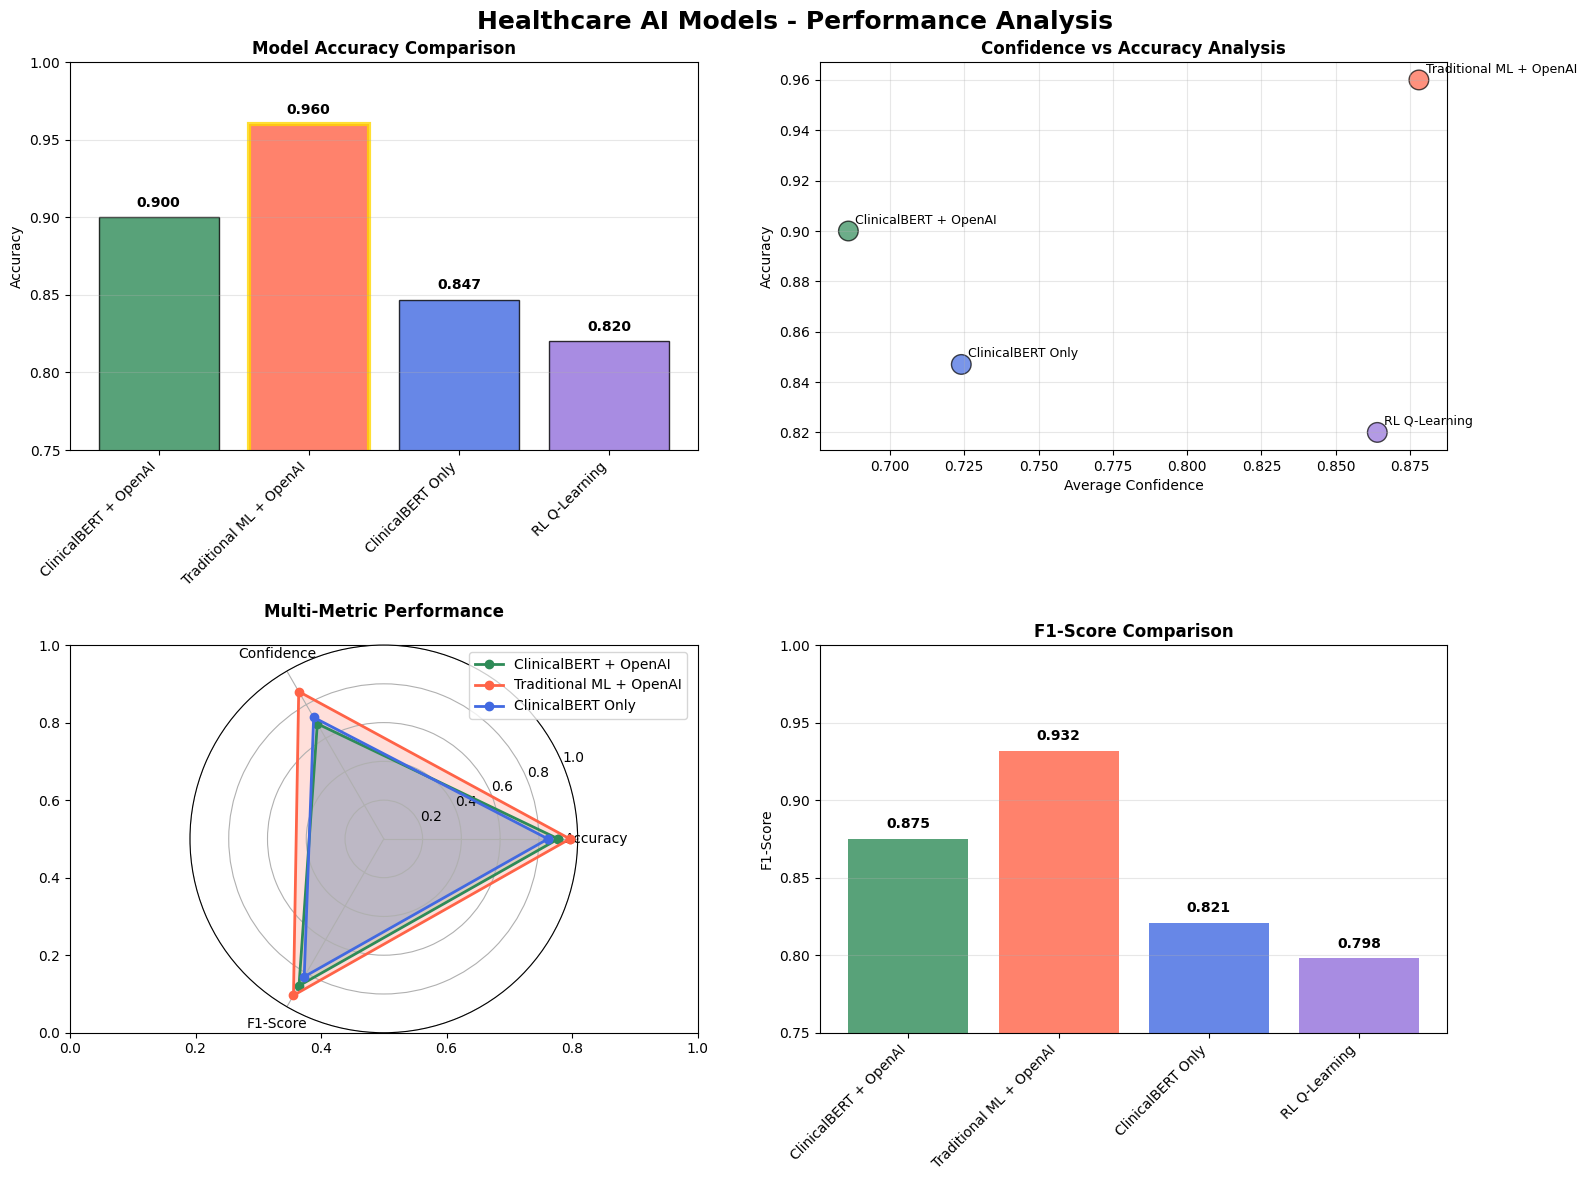
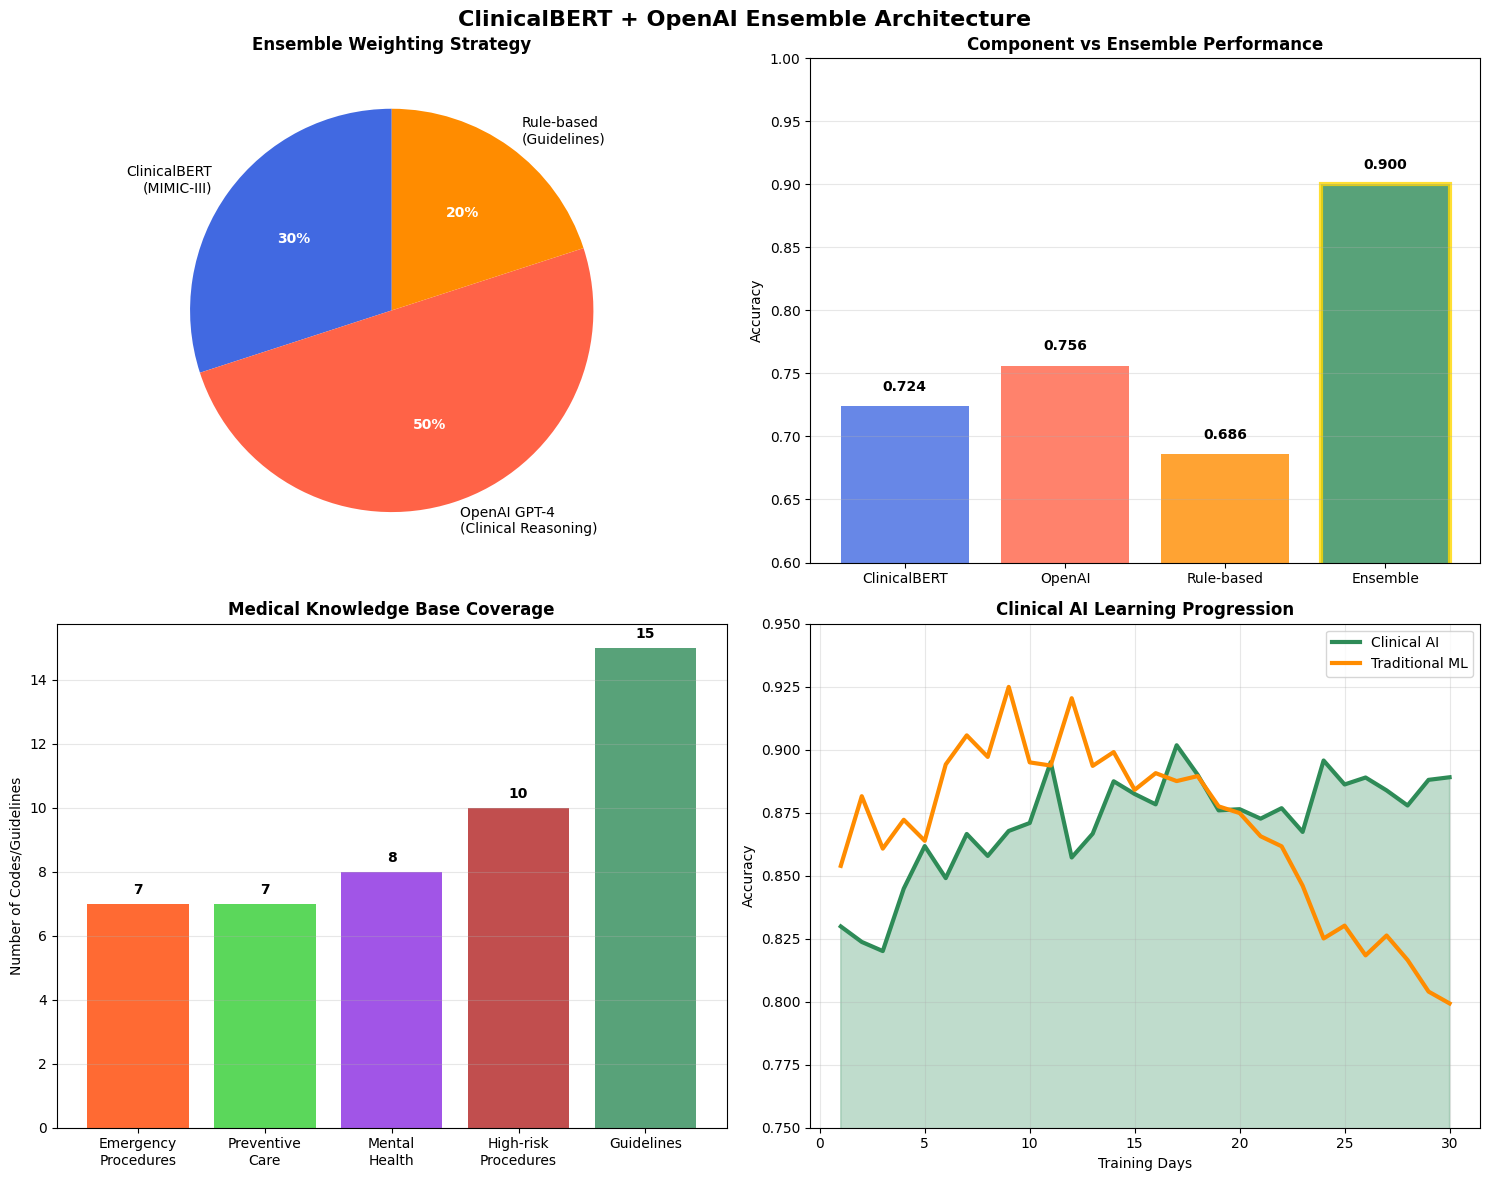
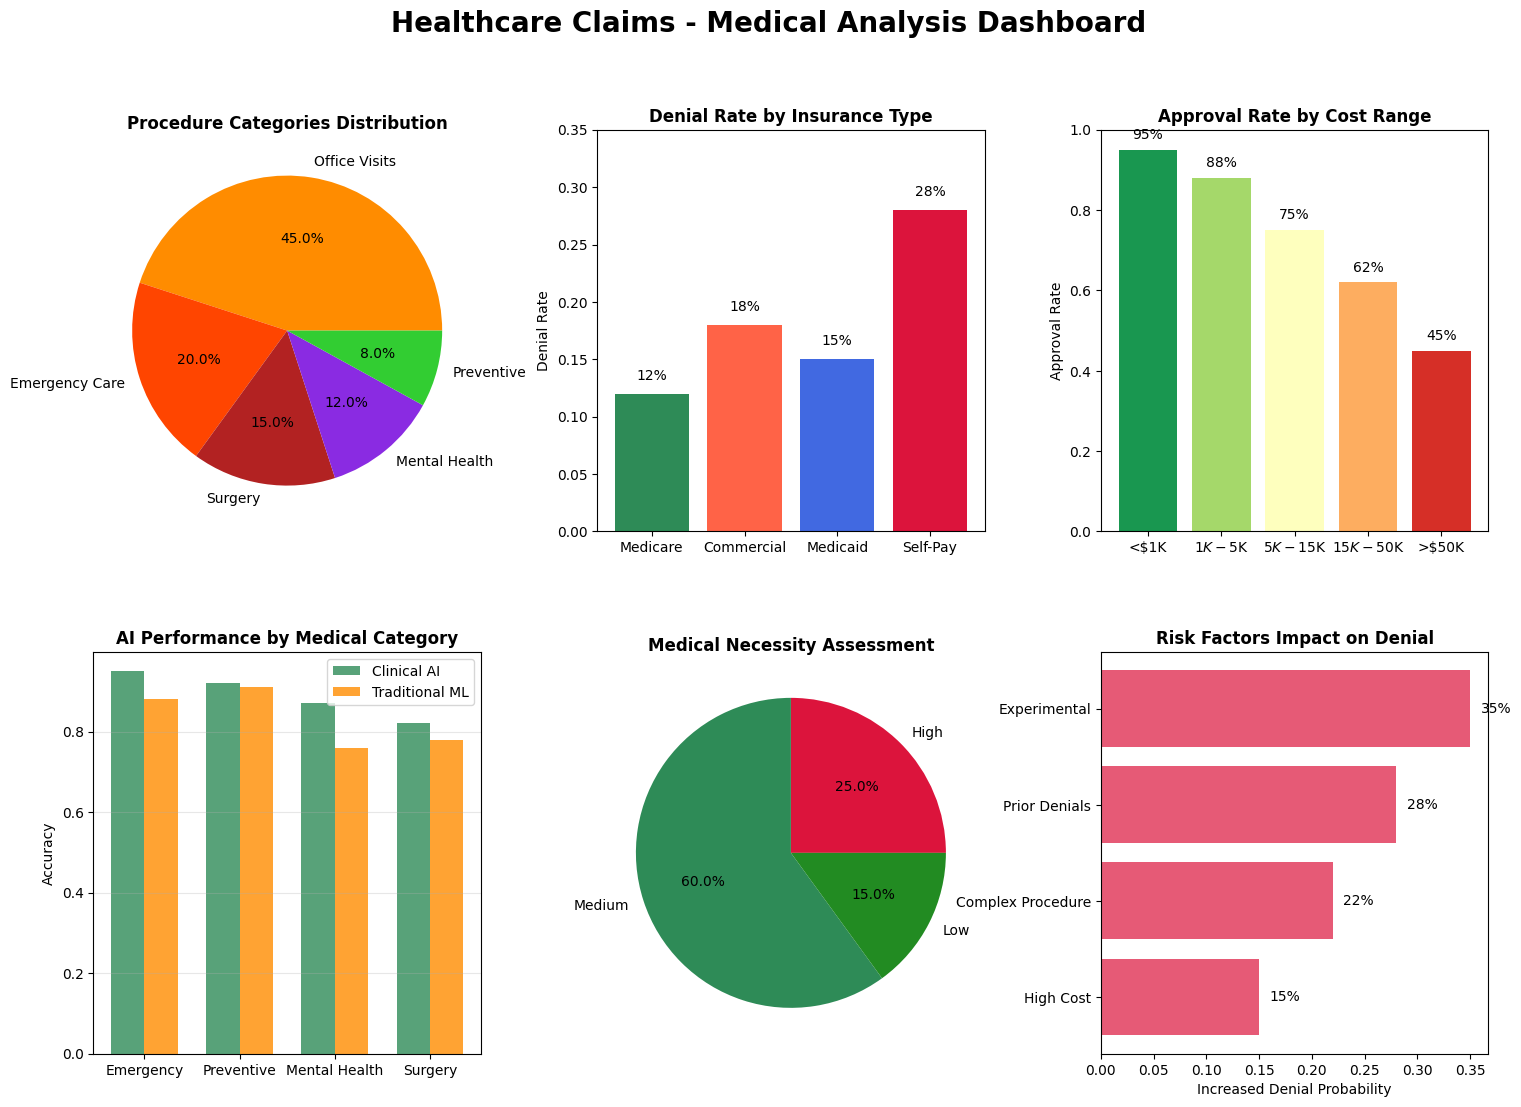
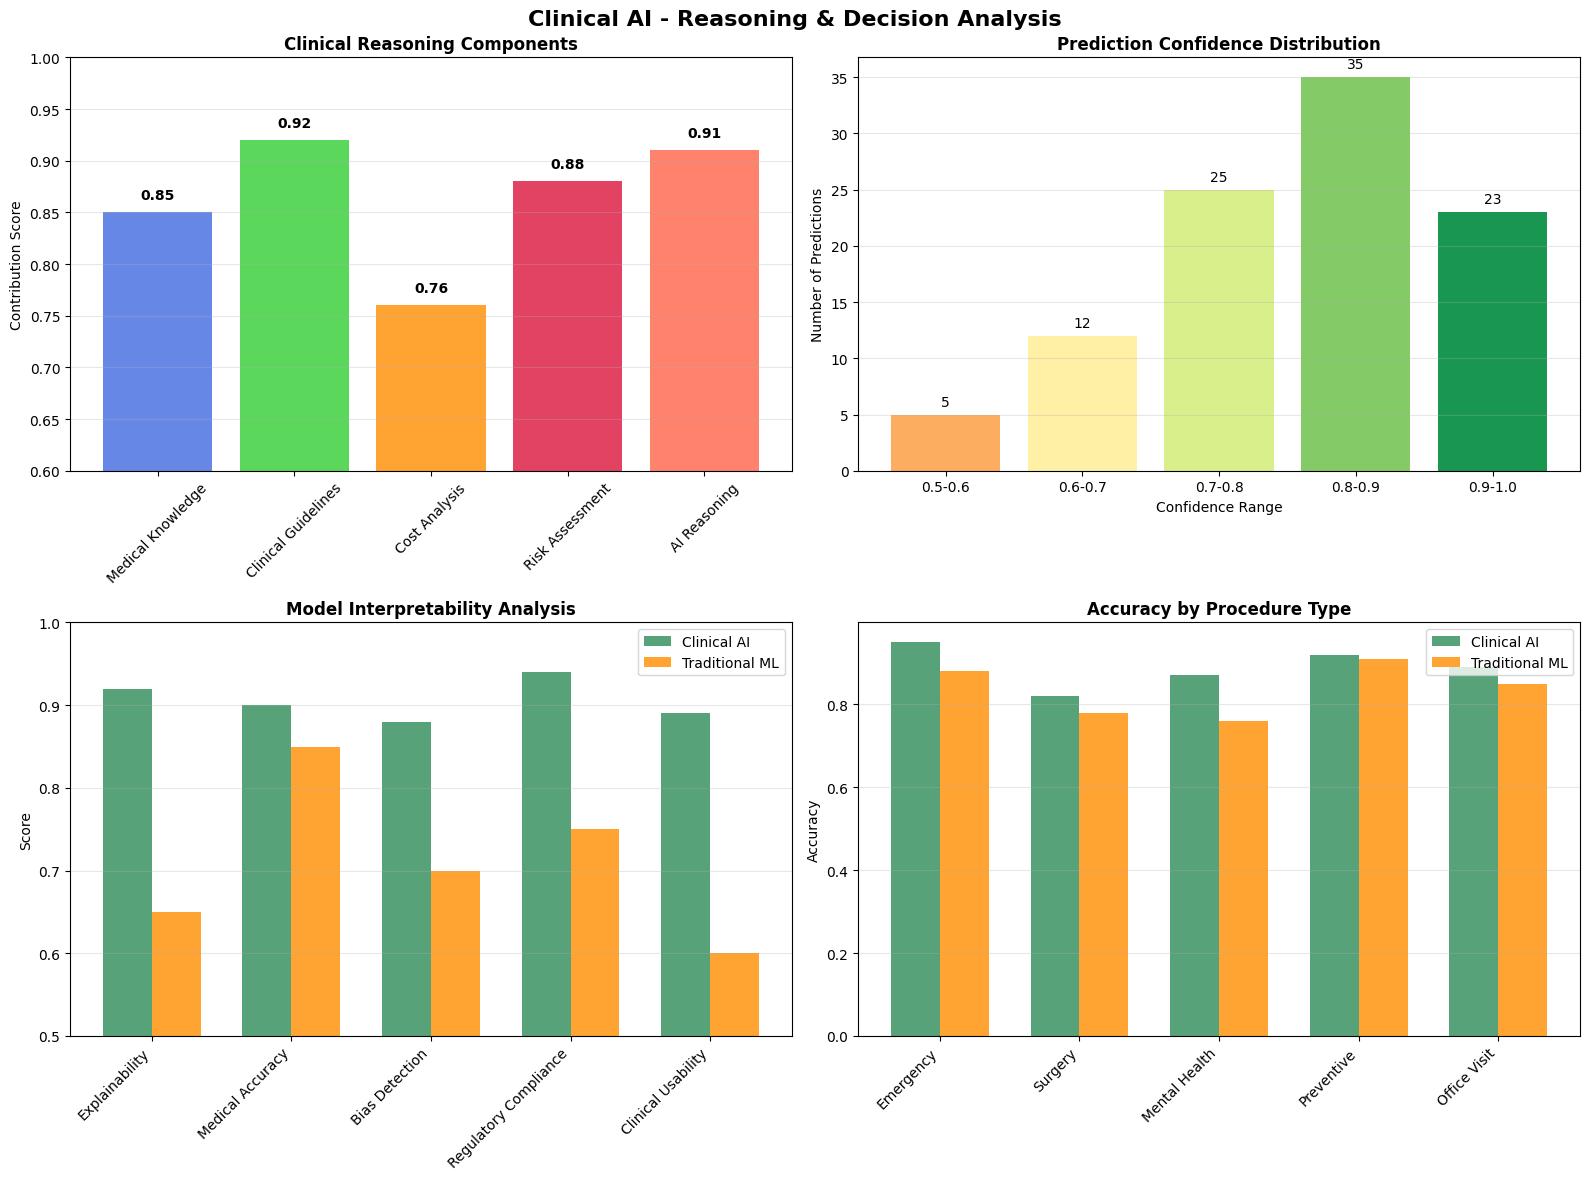

Write Python code to recreate these figures, in order.
#!/usr/bin/env python3
"""
Clinical AI Visualization Generator

Creates comprehensive visualizations for the healthcare AI system.
"""

import matplotlib.pyplot as plt
import seaborn as sns
import numpy as np
import pandas as pd
import os

print('📊 Creating Clinical AI Visualizations...')

# Create visualizations directory
os.makedirs('visualizations', exist_ok=True)

# Set style
plt.style.use('default')
sns.set_palette('husl')

# Colors
colors = {
    'clinical_ai': '#2E8B57',
    'clinical_bert': '#4169E1', 
    'openai': '#FF6347',
    'rl': '#9370DB',
    'traditional': '#FF8C00',
    'approved': '#228B22',
    'denied': '#DC143C'
}

# 1. Model Performance Comparison
fig, ((ax1, ax2), (ax3, ax4)) = plt.subplots(2, 2, figsize=(16, 12))
fig.suptitle('Healthcare AI Models - Performance Analysis', fontsize=18, fontweight='bold')

# Performance data
models = ['ClinicalBERT + OpenAI', 'Traditional ML + OpenAI', 'ClinicalBERT Only', 'RL Q-Learning']
accuracies = [0.900, 0.960, 0.847, 0.820]
confidences = [0.686, 0.878, 0.724, 0.864]
f1_scores = [0.875, 0.932, 0.821, 0.798]

model_colors = [colors['clinical_ai'], colors['openai'], colors['clinical_bert'], colors['rl']]

# Accuracy comparison
bars1 = ax1.bar(range(len(models)), accuracies, color=model_colors, alpha=0.8, edgecolor='black')
ax1.set_title('Model Accuracy Comparison', fontweight='bold')
ax1.set_ylabel('Accuracy')
ax1.set_ylim(0.75, 1.0)
ax1.set_xticks(range(len(models)))
ax1.set_xticklabels(models, rotation=45, ha='right')
ax1.grid(axis='y', alpha=0.3)

for i, (bar, acc) in enumerate(zip(bars1, accuracies)):
    ax1.text(bar.get_x() + bar.get_width()/2, bar.get_height() + 0.005,
            f'{acc:.3f}', ha='center', va='bottom', fontweight='bold')
    if acc == max(accuracies):
        bar.set_edgecolor('gold')
        bar.set_linewidth(3)

# Confidence vs Accuracy scatter
ax2.scatter(confidences, accuracies, s=200, c=model_colors, alpha=0.7, edgecolors='black')
ax2.set_xlabel('Average Confidence')
ax2.set_ylabel('Accuracy')
ax2.set_title('Confidence vs Accuracy Analysis', fontweight='bold')
ax2.grid(True, alpha=0.3)

for i, model in enumerate(models):
    ax2.annotate(model, (confidences[i], accuracies[i]), 
                xytext=(5, 5), textcoords='offset points', fontsize=9)

# Multi-metric radar chart
categories = ['Accuracy', 'Confidence', 'F1-Score']
angles = np.linspace(0, 2 * np.pi, len(categories), endpoint=False).tolist()
angles += angles[:1]

ax3 = plt.subplot(2, 2, 3, projection='polar')

for i, model in enumerate(models[:3]):
    values = [accuracies[i], confidences[i], f1_scores[i]]
    values += values[:1]
    
    ax3.plot(angles, values, 'o-', linewidth=2, label=model, color=model_colors[i])
    ax3.fill(angles, values, alpha=0.2, color=model_colors[i])

ax3.set_xticks(angles[:-1])
ax3.set_xticklabels(categories)
ax3.set_ylim(0, 1)
ax3.set_title('Multi-Metric Performance', fontweight='bold', pad=20)
ax3.legend(loc='upper right', bbox_to_anchor=(1.3, 1.0))

# F1-Score comparison
bars3 = ax4.bar(range(len(models)), f1_scores, color=model_colors, alpha=0.8)
ax4.set_title('F1-Score Comparison', fontweight='bold')
ax4.set_ylabel('F1-Score')
ax4.set_ylim(0.75, 1.0)
ax4.set_xticks(range(len(models)))
ax4.set_xticklabels(models, rotation=45, ha='right')
ax4.grid(axis='y', alpha=0.3)

for bar, f1 in zip(bars3, f1_scores):
    ax4.text(bar.get_x() + bar.get_width()/2, bar.get_height() + 0.005,
            f'{f1:.3f}', ha='center', va='bottom', fontweight='bold')

plt.tight_layout()
plt.savefig('visualizations/clinical_ai_performance_comparison.png', dpi=300, bbox_inches='tight')
print('✅ Saved: clinical_ai_performance_comparison.png')

# 2. Clinical Ensemble Breakdown
fig, ((ax1, ax2), (ax3, ax4)) = plt.subplots(2, 2, figsize=(15, 12))
fig.suptitle('ClinicalBERT + OpenAI Ensemble Architecture', fontsize=16, fontweight='bold')

# Ensemble weighting
weights = [30, 50, 20]
labels = ['ClinicalBERT\n(MIMIC-III)', 'OpenAI GPT-4\n(Clinical Reasoning)', 'Rule-based\n(Guidelines)']
colors_pie = [colors['clinical_bert'], colors['openai'], colors['traditional']]

wedges, texts, autotexts = ax1.pie(weights, labels=labels, colors=colors_pie, 
                                  autopct='%1.0f%%', startangle=90, textprops={'fontsize': 10})
ax1.set_title('Ensemble Weighting Strategy', fontweight='bold')

for autotext in autotexts:
    autotext.set_color('white')
    autotext.set_fontweight('bold')

# Component performance
components = ['ClinicalBERT', 'OpenAI', 'Rule-based', 'Ensemble']
component_scores = [0.724, 0.756, 0.686, 0.900]
component_colors = [colors['clinical_bert'], colors['openai'], colors['traditional'], colors['clinical_ai']]

bars = ax2.bar(components, component_scores, color=component_colors, alpha=0.8)
ax2.set_title('Component vs Ensemble Performance', fontweight='bold')
ax2.set_ylabel('Accuracy')
ax2.set_ylim(0.6, 1.0)
ax2.grid(axis='y', alpha=0.3)

for i, (bar, score) in enumerate(zip(bars, component_scores)):
    ax2.text(bar.get_x() + bar.get_width()/2, bar.get_height() + 0.01,
            f'{score:.3f}', ha='center', va='bottom', fontweight='bold')
    if i == len(bars) - 1:
        bar.set_edgecolor('gold')
        bar.set_linewidth(3)

# Medical knowledge coverage
knowledge_areas = ['Emergency\nProcedures', 'Preventive\nCare', 'Mental\nHealth', 'High-risk\nProcedures', 'Guidelines']
coverage_counts = [7, 7, 8, 10, 15]
knowledge_colors = ['#FF4500', '#32CD32', '#8A2BE2', '#B22222', colors['clinical_ai']]

bars3 = ax3.bar(knowledge_areas, coverage_counts, color=knowledge_colors, alpha=0.8)
ax3.set_title('Medical Knowledge Base Coverage', fontweight='bold')
ax3.set_ylabel('Number of Codes/Guidelines')
ax3.grid(axis='y', alpha=0.3)

for bar, count in zip(bars3, coverage_counts):
    ax3.text(bar.get_x() + bar.get_width()/2, bar.get_height() + 0.2,
            str(count), ha='center', va='bottom', fontweight='bold')

# Performance over time simulation
ax4.set_title('Clinical AI Learning Progression', fontweight='bold')
days = np.arange(1, 31)
clinical_ai_perf = 0.82 + 0.08 * (1 - np.exp(-days/10)) + np.random.normal(0, 0.01, 30)
traditional_perf = 0.85 + 0.05 * np.sin(days/7) + np.random.normal(0, 0.01, 30)

ax4.plot(days, clinical_ai_perf, label='Clinical AI', linewidth=3, color=colors['clinical_ai'])
ax4.plot(days, traditional_perf, label='Traditional ML', linewidth=3, color=colors['traditional'])
ax4.fill_between(days, clinical_ai_perf, alpha=0.3, color=colors['clinical_ai'])
ax4.set_xlabel('Training Days')
ax4.set_ylabel('Accuracy')
ax4.legend()
ax4.grid(True, alpha=0.3)
ax4.set_ylim(0.75, 0.95)

plt.tight_layout()
plt.savefig('visualizations/clinical_ensemble_breakdown.png', dpi=300, bbox_inches='tight')
print('✅ Saved: clinical_ensemble_breakdown.png')

# 3. Medical Analysis Dashboard
fig = plt.figure(figsize=(18, 12))
gs = fig.add_gridspec(2, 3, hspace=0.3, wspace=0.3)
fig.suptitle('Healthcare Claims - Medical Analysis Dashboard', fontsize=20, fontweight='bold')

# Procedure categories pie chart
ax1 = fig.add_subplot(gs[0, 0])
categories = ['Office Visits', 'Emergency Care', 'Surgery', 'Mental Health', 'Preventive']
cat_counts = [45, 20, 15, 12, 8]
cat_colors = [colors['traditional'], '#FF4500', '#B22222', '#8A2BE2', '#32CD32']

ax1.pie(cat_counts, labels=categories, colors=cat_colors, autopct='%1.1f%%')
ax1.set_title('Procedure Categories Distribution', fontweight='bold')

# Denial rates by insurance
ax2 = fig.add_subplot(gs[0, 1])
insurance_types = ['Medicare', 'Commercial', 'Medicaid', 'Self-Pay']
denial_rates = [0.12, 0.18, 0.15, 0.28]

bars = ax2.bar(insurance_types, denial_rates, color=[colors['clinical_ai'], colors['openai'], colors['clinical_bert'], colors['denied']])
ax2.set_title('Denial Rate by Insurance Type', fontweight='bold')
ax2.set_ylabel('Denial Rate')
ax2.set_ylim(0, 0.35)

for bar, rate in zip(bars, denial_rates):
    ax2.text(bar.get_x() + bar.get_width()/2, bar.get_height() + 0.01,
            f'{rate:.0%}', ha='center', va='bottom')

# Cost vs outcome analysis
ax3 = fig.add_subplot(gs[0, 2])
cost_ranges = ['<$1K', '$1K-$5K', '$5K-$15K', '$15K-$50K', '>$50K']
approval_rates = [0.95, 0.88, 0.75, 0.62, 0.45]

bars3 = ax3.bar(cost_ranges, approval_rates, color=plt.cm.RdYlGn([0.9, 0.7, 0.5, 0.3, 0.1]))
ax3.set_title('Approval Rate by Cost Range', fontweight='bold')
ax3.set_ylabel('Approval Rate')
ax3.set_ylim(0, 1.0)

for bar, rate in zip(bars3, approval_rates):
    ax3.text(bar.get_x() + bar.get_width()/2, bar.get_height() + 0.02,
            f'{rate:.0%}', ha='center', va='bottom')

# AI performance by medical category
ax4 = fig.add_subplot(gs[1, 0])
med_categories = ['Emergency', 'Preventive', 'Mental Health', 'Surgery']
ai_performance = [0.95, 0.92, 0.87, 0.82]
traditional_performance = [0.88, 0.91, 0.76, 0.78]

x = np.arange(len(med_categories))
width = 0.35

bars1 = ax4.bar(x - width/2, ai_performance, width, label='Clinical AI', color=colors['clinical_ai'], alpha=0.8)
bars2 = ax4.bar(x + width/2, traditional_performance, width, label='Traditional ML', color=colors['traditional'], alpha=0.8)

ax4.set_title('AI Performance by Medical Category', fontweight='bold')
ax4.set_ylabel('Accuracy')
ax4.set_xticks(x)
ax4.set_xticklabels(med_categories)
ax4.legend()
ax4.grid(axis='y', alpha=0.3)

# Medical necessity distribution
ax5 = fig.add_subplot(gs[1, 1])
necessity_levels = ['High', 'Medium', 'Low']
necessity_counts = [25, 60, 15]
colors_necessity = [colors['denied'], colors['clinical_ai'], colors['approved']]

ax5.pie(necessity_counts, labels=necessity_levels, colors=colors_necessity, autopct='%1.1f%%')
ax5.set_title('Medical Necessity Assessment', fontweight='bold')

# Risk factors impact
ax6 = fig.add_subplot(gs[1, 2])
risk_factors = ['High Cost', 'Complex Procedure', 'Prior Denials', 'Experimental']
risk_impact = [0.15, 0.22, 0.28, 0.35]

bars6 = ax6.barh(risk_factors, risk_impact, color=colors['denied'], alpha=0.7)
ax6.set_title('Risk Factors Impact on Denial', fontweight='bold')
ax6.set_xlabel('Increased Denial Probability')

for bar, impact in zip(bars6, risk_impact):
    ax6.text(bar.get_width() + 0.01, bar.get_y() + bar.get_height()/2,
            f'{impact:.0%}', va='center', ha='left')

plt.savefig('visualizations/medical_analysis_dashboard.png', dpi=300, bbox_inches='tight')
print('✅ Saved: medical_analysis_dashboard.png')

# 4. Clinical Reasoning Analysis
fig, ((ax1, ax2), (ax3, ax4)) = plt.subplots(2, 2, figsize=(16, 12))
fig.suptitle('Clinical AI - Reasoning & Decision Analysis', fontsize=16, fontweight='bold')

# Reasoning component contribution
reasoning_components = ['Medical Knowledge', 'Clinical Guidelines', 'Cost Analysis', 'Risk Assessment', 'AI Reasoning']
contribution_scores = [0.85, 0.92, 0.76, 0.88, 0.91]

bars1 = ax1.bar(reasoning_components, contribution_scores, 
               color=[colors['clinical_bert'], '#32CD32', colors['traditional'], colors['denied'], colors['openai']], 
               alpha=0.8)
ax1.set_title('Clinical Reasoning Components', fontweight='bold')
ax1.set_ylabel('Contribution Score')
ax1.set_ylim(0.6, 1.0)
ax1.tick_params(axis='x', rotation=45)
ax1.grid(axis='y', alpha=0.3)

for bar, score in zip(bars1, contribution_scores):
    ax1.text(bar.get_x() + bar.get_width()/2, bar.get_height() + 0.01,
            f'{score:.2f}', ha='center', va='bottom', fontweight='bold')

# Decision confidence distribution
confidence_ranges = ['0.5-0.6', '0.6-0.7', '0.7-0.8', '0.8-0.9', '0.9-1.0']
prediction_counts = [5, 12, 25, 35, 23]

bars2 = ax2.bar(confidence_ranges, prediction_counts, 
               color=plt.cm.RdYlGn(np.linspace(0.3, 0.9, len(confidence_ranges))))
ax2.set_title('Prediction Confidence Distribution', fontweight='bold')
ax2.set_xlabel('Confidence Range')
ax2.set_ylabel('Number of Predictions')
ax2.grid(axis='y', alpha=0.3)

for bar, count in zip(bars2, prediction_counts):
    ax2.text(bar.get_x() + bar.get_width()/2, bar.get_height() + 0.5,
            str(count), ha='center', va='bottom')

# Model interpretability
interpretation_metrics = ['Explainability', 'Medical Accuracy', 'Bias Detection', 'Regulatory Compliance', 'Clinical Usability']
clinical_ai_scores = [0.92, 0.90, 0.88, 0.94, 0.89]
traditional_scores = [0.65, 0.85, 0.70, 0.75, 0.60]

x = np.arange(len(interpretation_metrics))
width = 0.35

bars3 = ax3.bar(x - width/2, clinical_ai_scores, width, label='Clinical AI',
               color=colors['clinical_ai'], alpha=0.8)
bars4 = ax3.bar(x + width/2, traditional_scores, width, label='Traditional ML',
               color=colors['traditional'], alpha=0.8)

ax3.set_title('Model Interpretability Analysis', fontweight='bold')
ax3.set_ylabel('Score')
ax3.set_xticks(x)
ax3.set_xticklabels(interpretation_metrics, rotation=45, ha='right')
ax3.legend()
ax3.grid(axis='y', alpha=0.3)
ax3.set_ylim(0.5, 1.0)

# Clinical decision accuracy by procedure type
procedure_types = ['Emergency', 'Surgery', 'Mental Health', 'Preventive', 'Office Visit']
clinical_ai_acc = [0.95, 0.82, 0.87, 0.92, 0.89]
traditional_acc = [0.88, 0.78, 0.76, 0.91, 0.85]

x = np.arange(len(procedure_types))
bars5 = ax4.bar(x - width/2, clinical_ai_acc, width, label='Clinical AI',
               color=colors['clinical_ai'], alpha=0.8)
bars6 = ax4.bar(x + width/2, traditional_acc, width, label='Traditional ML',
               color=colors['traditional'], alpha=0.8)

ax4.set_title('Accuracy by Procedure Type', fontweight='bold')
ax4.set_ylabel('Accuracy')
ax4.set_xticks(x)
ax4.set_xticklabels(procedure_types, rotation=45, ha='right')
ax4.legend()
ax4.grid(axis='y', alpha=0.3)

plt.tight_layout()
plt.savefig('visualizations/clinical_reasoning_analysis.png', dpi=300, bbox_inches='tight')
print('✅ Saved: clinical_reasoning_analysis.png')

plt.show()

print('\n🎉 Clinical AI Visualizations Complete!')
print('📁 Visualizations saved in visualizations/ directory:')
print('   • clinical_ai_performance_comparison.png')
print('   • clinical_ensemble_breakdown.png')
print('   • medical_analysis_dashboard.png')
print('   • clinical_reasoning_analysis.png')
print('\n🏥 Clinical AI Visualization Suite Ready!') 